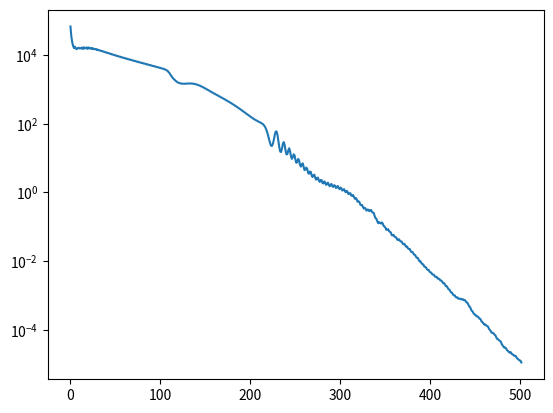

Here is the Python script that generated this plot:
import numpy as np
import matplotlib.pyplot as plt

error = np.array([4.682e+09,1.192e+09,5.543e+08,3.384e+08,2.562e+08,3.115e+08,2.402e+08,2.21e+08,2.558e+08,2.675e+08,2.441e+08,2.547e+08,2.456e+08,
                  2.793e+08,2.281e+08,2.858e+08,2.481e+08,2.524e+08,2.838e+08,2.316e+08,2.816e+08,2.44e+08,2.472e+08,2.623e+08,2.241e+08,2.535e+08,
                  2.235e+08,2.244e+08,2.263e+08,2.015e+08,2.153e+08,1.926e+08,1.927e+08,1.877e+08,1.724e+08,1.775e+08,1.606e+08,1.607e+08,
                  1.533e+08,1.439e+08,1.452e+08,1.323e+08,1.328e+08,1.253e+08,1.193e+08,1.192e+08,1.091e+08,1.099e+08,1.032e+08,9.895e+07,
                  9.852e+07,9.039e+07,9.13e+07,8.562e+07,8.24e+07,8.204e+07,7.538e+07,7.622e+07,7.16e+07,6.891e+07,6.874e+07,6.321e+07,6.391e+07,
                  6.024e+07,5.785e+07,5.786e+07,5.326e+07,5.376e+07,5.092e+07,4.873e+07,4.888e+07,4.506e+07,4.534e+07,4.319e+07,4.117e+07,
                  4.139e+07,3.823e+07,3.831e+07,3.672e+07,3.485e+07,3.511e+07,3.251e+07,3.242e+07,3.126e+07,2.955e+07,2.979e+07,2.768e+07,
                  2.744e+07,2.662e+07,2.507e+07,2.527e+07,2.357e+07,2.322e+07,2.265e+07,2.126e+07,2.139e+07,2.004e+07,1.961e+07,1.922e+07,
                  1.799e+07,1.806e+07,1.698e+07,1.649e+07,1.619e+07,1.507e+07,1.492e+07,1.383e+07,1.288e+07,1.197e+07,1.02e+07,9.012e+06,
                  7.421e+06,6.137e+06,5.294e+06,4.406e+06,3.978e+06,3.503e+06,3.1e+06,2.882e+06,2.577e+06,2.484e+06,2.365e+06,2.239e+06,2.236e+06,
                  2.139e+06,2.167e+06,2.167e+06,2.125e+06,2.198e+06,2.164e+06,2.208e+06,2.229e+06,2.188e+06,2.256e+06,2.199e+06,2.191e+06,
                  2.186e+06,2.1e+06,2.103e+06,2.003e+06,1.942e+06,1.895e+06,1.768e+06,1.725e+06,1.618e+06,1.526e+06,1.463e+06,1.345e+06,1.29e+06,
                  1.197e+06,1.113e+06,1.062e+06,9.685e+05,9.204e+05,8.561e+05,7.909e+05,7.529e+05,6.882e+05,6.521e+05,6.081e+05,5.613e+05,
                  5.362e+05,4.91e+05,4.642e+05,4.359e+05,4.011e+05,3.831e+05,3.524e+05,3.315e+05,3.12e+05,2.868e+05,2.732e+05,2.513e+05,2.352e+05,
                  2.214e+05,2.025e+05,1.921e+05,1.766e+05,1.638e+05,1.54e+05,1.401e+05,1.318e+05,1.211e+05,1.113e+05,1.042e+05,9.442e+04,
                  8.807e+04,8.078e+04,7.362e+04,6.87e+04,6.194e+04,5.739e+04,5.263e+04,4.755e+04,4.436e+04,3.975e+04,3.658e+04,3.375e+04,
                  3.049e+04,2.849e+04,2.557e+04,2.384e+04,2.187e+04,1.998e+04,1.875e+04,1.711e+04,1.603e+04,1.495e+04,1.389e+04,1.313e+04,
                  1.23e+04,1.15e+04,1.093e+04,9980,9237,8097,6809,5417,3921,2659,1690,1032,682.3,512.9,513.5,697,1180,2196,3430,3551,2271,
                  1011,438.2,240.3,223.3,357.5,657.5,846.4,573.4,269.3,162,169.7,275,369.2,254.6,129.4,89.32,110.8,165.4,143.2,78.13,52.14,
                  61.49,88.68,73.33,41.05,31.55,40.52,48.98,32.45,19.89,20.89,27.79,23.56,13.9,12,16.23,15.7,9.768,7.853,10.04,10.61,6.795,
                  5.452,6.994,7.205,4.814,4.051,5.214,5.205,3.469,3.306,4.31,3.82,2.725,2.908,3.678,2.913,2.255,2.785,3.052,2.219,2.067,2.627,
                  2.397,1.779,1.991,2.338,1.738,1.53,1.885,1.707,1.269,1.363,1.534,1.14,1.005,1.217,1.033,0.7831,0.8758,0.8865,0.6476,0.6155,
                  0.6923,0.5307,0.4207,0.4707,0.3988,0.2841,0.2937,0.2794,0.1955,0.1775,0.1847,0.1373,0.1131,0.1263,0.1059,0.08493,0.09942,
                  0.09724,0.07921,0.08953,0.09336,0.07122,0.06651,0.06322,0.04139,0.0309,0.02847,0.01986,0.01579,0.018,0.01651,0.01501,0.01756,
                  0.01505,0.01082,0.01009,0.008505,0.006427,0.006868,0.007057,0.00537,0.005025,0.004506,0.003165,0.003089,0.003291,0.002617,
                  0.00245,0.002347,0.001747,0.001666,0.001839,0.001514,0.001361,0.001343,0.001026,0.0009368,0.001007,0.0007903,0.0006794,
                  0.0006882,0.0005428,0.0004896,0.0004972,0.000375,0.0003271,0.0003362,0.0002688,0.0002311,0.0002211,0.0001732,0.000149,
                  0.0001493,0.0001119,9.272e-05,9.468e-05,7.294e-05,6.539e-05,6.272e-05,4.792e-05,4.431e-05,4.272e-05,3.319e-05,2.962e-05,
                  2.984e-05,2.345e-05,2.155e-05,2.046e-05,1.634e-05,1.587e-05,1.535e-05,1.207e-05,1.185e-05,1.168e-05,9.278e-06,9.317e-06,
                  8.725e-06,7.2e-06,7.125e-06,6.297e-06,5.055e-06,5.127e-06,4.294e-06,3.427e-06,3.38e-06,2.799e-06,2.249e-06,2.139e-06,1.724e-06,
                  1.445e-06,1.393e-06,1.103e-06,9.895e-07,9.785e-07,7.902e-07,7.306e-07,7.496e-07,6.204e-07,6.271e-07,6.357e-07,5.647e-07,
                  5.906e-07,5.836e-07,5.059e-07,5.329e-07,4.623e-07,3.839e-07,3.692e-07,2.9e-07,2.245e-07,2.029e-07,1.506e-07,1.218e-07,
                  1.085e-07,8.501e-08,7.563e-08,7.196e-08,5.937e-08,5.898e-08,5.5e-08,4.503e-08,4.281e-08,3.656e-08,2.791e-08,2.647e-08,
                  2.195e-08,1.904e-08,1.965e-08,1.727e-08,1.583e-08,1.479e-08,1.105e-08,9.417e-09,8.044e-09,6.424e-09,6.456e-09,6.045e-09,
                  5.068e-09,4.701e-09,3.662e-09,2.848e-09,2.727e-09,2.39e-09,2.182e-09,2.009e-09,1.497e-09,1.198e-09,1.051e-09,8.719e-10,
                  8.863e-10,7.965e-10,6.274e-10,5.738e-10,4.927e-10,4.506e-10,4.815e-10,4.058e-10,3.526e-10,3.39e-10,2.929e-10,2.96e-10,
                  2.733e-10,2.141e-10,1.951e-10,1.74e-10,1.57e-10,1.531e-10,1.195e-10])

error = np.sqrt(error)
fig, ax = plt.subplots()
ax.plot(error)
ax.set_yscale('log')
plt.show()
